Run: headless pygame with SDL's dummy video driver; simulated clock (each Clock.tick advances the game by its frame time, no real sleeping); random seed 0; keys injected as events and as key.get_pressed() state; no mouse input.
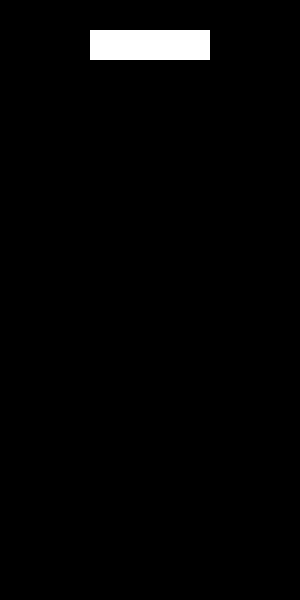
Frame 1 of 4 · flips 1–60 · no input
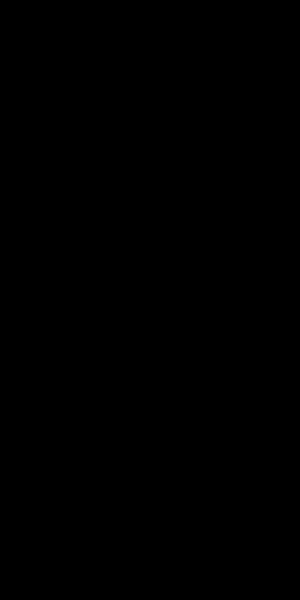
Frame 2 of 4 · flips 61–180 · tapped SPACE, RETURN · held RIGHT (→), D
Frame 3 of 4 · flips 181–300 · held DOWN (↓), S · screen unchanged from frame 2, image omitted
Frame 4 of 4 · flips 301–420 · held LEFT (←), A, UP (↑), W · screen unchanged from frame 3, image omitted

The pygame program that drew these frames:

import pygame

# Define Tetromino Shapes and their rotations
I_SHAPE = [
    [[0, 0, 0, 0],
     [1, 1, 1, 1],
     [0, 0, 0, 0],
     [0, 0, 0, 0]],
    
    [[0, 1, 0, 0],
     [0, 1, 0, 0],
     [0, 1, 0, 0],
     [0, 1, 0, 0]]
]

# Additional shapes can be defined similarly

# Tetromino class to handle shapes, positions, and rotations
class Tetromino:
    def __init__(self, shape, x=0, y=0):
        self.shape = shape
        self.x = x
        self.y = y
        self.rotation = 0
    
    def rotate(self):
        self.rotation = (self.rotation + 1) % len(self.shape)
    
    def get_current_shape(self):
        return self.shape[self.rotation]

# Function to draw the Tetromino
def draw_tetromino(surface, tetromino, block_size):
    shape = tetromino.get_current_shape()
    for y, row in enumerate(shape):
        for x, cell in enumerate(row):
            if cell:
                pygame.draw.rect(
                    surface,
                    (255, 255, 255),  # White color
                    pygame.Rect(
                        (tetromino.x + x) * block_size,
                        (tetromino.y + y) * block_size,
                        block_size,
                        block_size
                    )
                )

# Function to handle user input for moving and rotating the Tetromino
def handle_input(tetromino):
    keys = pygame.key.get_pressed()
    if keys[pygame.K_LEFT]:
        tetromino.x -= 1
    if keys[pygame.K_RIGHT]:
        tetromino.x += 1
    if keys[pygame.K_DOWN]:
        tetromino.y += 1
    if keys[pygame.K_UP]:
        tetromino.rotate()

# Main game loop
def main():
    pygame.init()
    screen = pygame.display.set_mode((300, 600))
    clock = pygame.time.Clock()
    block_size = 30

    tetromino = Tetromino(I_SHAPE, x=3, y=0)

    running = True
    while running:
        for event in pygame.event.get():
            if event.type == pygame.QUIT:
                running = False

        handle_input(tetromino)

        screen.fill((0, 0, 0))  # Clear the screen
        draw_tetromino(screen, tetromino, block_size)
        
        pygame.display.flip()
        clock.tick(10)

    pygame.quit()

if __name__ == "__main__":
    main()
